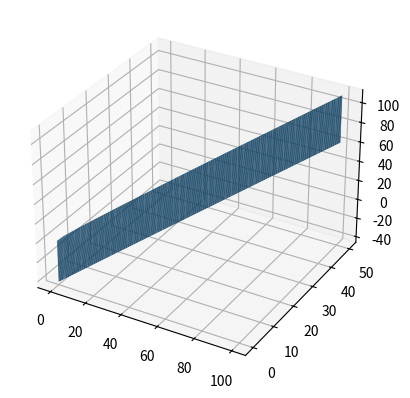

Here is the Python script that generated this plot:
# Copyright (c) 2019-present, Facebook, Inc.
# All rights reserved.
#
# This source code is licensed under the license found in the
# LICENSE file in the root directory of this source tree.
#
#!/usr/bin/env python3
# -*- coding: utf-8 -*-
"""
Created on Sun Sep  1 14:23:15 2019

@author: evrardgarcelon
"""

import numpy as np
import pylab as plt

x = np.linspace(0,100)
y = np.linspace(0,50)

c_1 = 1
a = np.array([1,-1])
f = lambda c,d : c_1*np.sqrt(c+d) + a[0]*c + a[1]*d

X,Y = np.meshgrid(x,y)

res = f(X,Y)

import matplotlib.pyplot as plt
from mpl_toolkits.mplot3d import Axes3D
fig = plt.figure()
ax = fig.add_subplot(111, projection='3d')

ax.plot_surface(x,y,res)

plt.show()